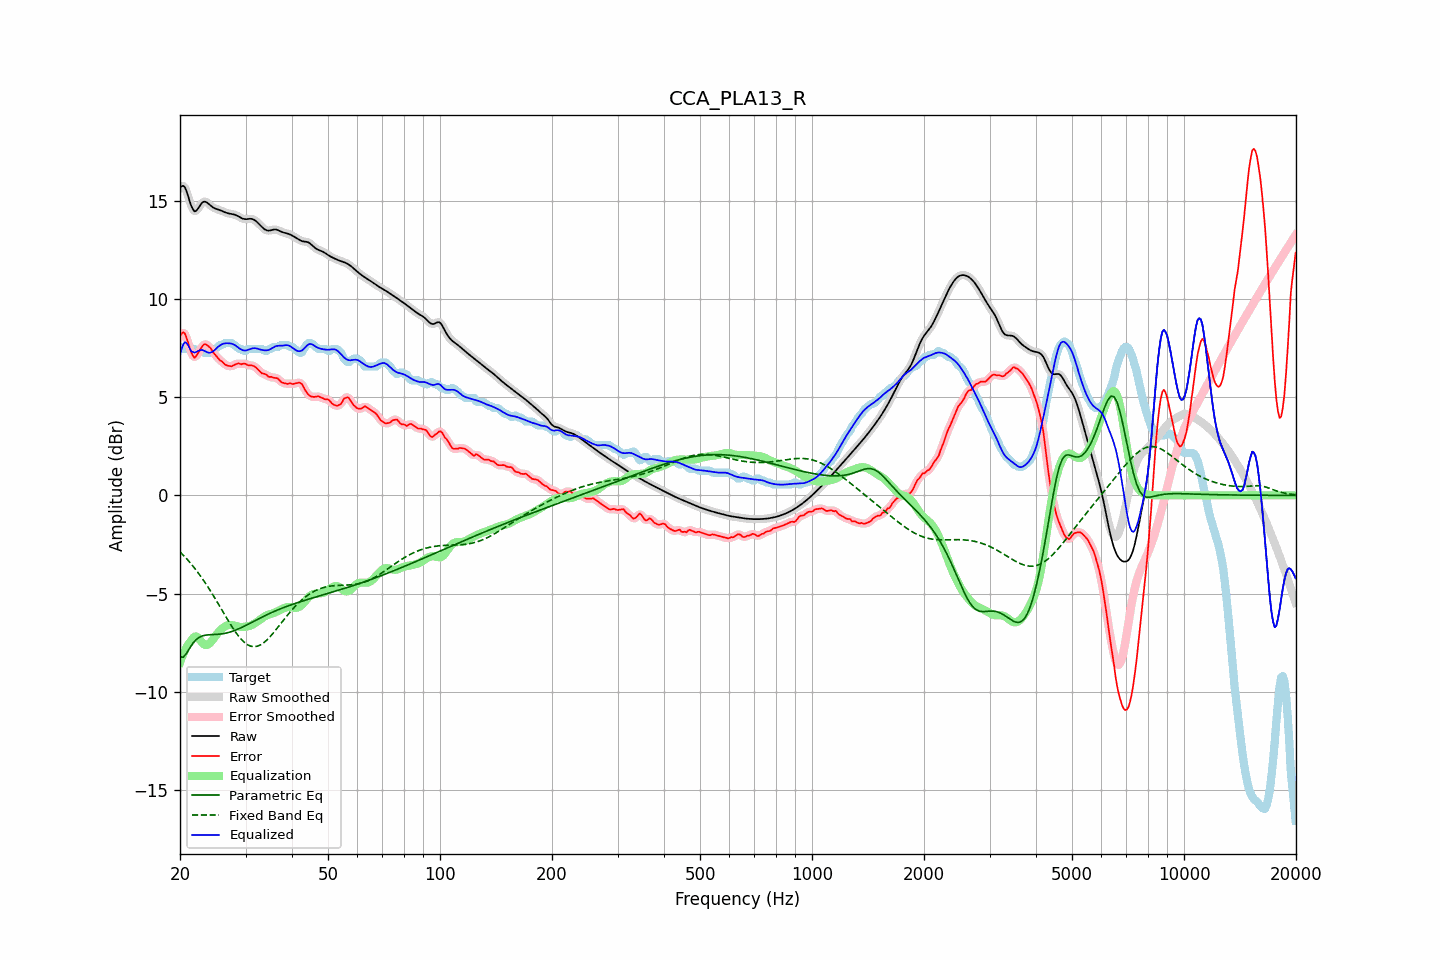

Source data for this figure (header and first rows):
frequency, raw, error, smoothed, error_smoothed, equalization, parametric_eq, fixed_band_eq, equalized_raw, equalized_smoothed, target
20.00, 15.63, 8.08, 15.64, 8.09, -8.51, -8.21, -2.87, 7.13, 7.13, 7.55
20.20, 15.73, 8.23, 15.73, 8.23, -8.28, -8.23, -2.96, 7.45, 7.45, 7.50
20.40, 15.75, 8.30, 15.74, 8.27, -8.08, -8.24, -3.04, 7.68, 7.67, 7.45
20.61, 15.69, 8.23, 15.67, 8.22, -7.89, -8.14, -3.13, 7.80, 7.77, 7.45
20.81, 15.49, 8.04, 15.49, 8.04, -7.74, -8.05, -3.21, 7.75, 7.75, 7.45
21.02, 15.25, 7.79, 15.24, 7.79, -7.60, -7.91, -3.31, 7.65, 7.64, 7.45
21.23, 14.97, 7.52, 14.98, 7.52, -7.49, -7.77, -3.40, 7.48, 7.49, 7.45
21.44, 14.73, 7.28, 14.74, 7.28, -7.40, -7.65, -3.50, 7.33, 7.34, 7.45
21.66, 14.57, 7.11, 14.56, 7.11, -7.27, -7.53, -3.59, 7.30, 7.29, 7.45
21.87, 14.45, 7.00, 14.48, 7.05, -7.19, -7.43, -3.70, 7.26, 7.28, 7.45
22.09, 14.48, 7.09, 14.48, 7.08, -7.18, -7.34, -3.80, 7.30, 7.30, 7.39
22.31, 14.57, 7.21, 14.56, 7.19, -7.23, -7.28, -3.91, 7.34, 7.34, 7.35
22.54, 14.69, 7.33, 14.69, 7.34, -7.31, -7.22, -4.02, 7.38, 7.38, 7.35
22.76, 14.82, 7.46, 14.81, 7.48, -7.42, -7.19, -4.13, 7.40, 7.39, 7.35
22.99, 14.91, 7.60, 14.90, 7.59, -7.51, -7.15, -4.25, 7.40, 7.39, 7.31
23.22, 14.95, 7.69, 14.94, 7.67, -7.59, -7.13, -4.37, 7.36, 7.36, 7.25
23.45, 14.94, 7.68, 14.94, 7.68, -7.62, -7.11, -4.49, 7.32, 7.32, 7.25
23.69, 14.89, 7.64, 14.89, 7.65, -7.61, -7.10, -4.62, 7.28, 7.28, 7.25
23.92, 14.82, 7.57, 14.82, 7.57, -7.56, -7.09, -4.74, 7.26, 7.26, 7.25
24.16, 14.75, 7.49, 14.75, 7.48, -7.48, -7.09, -4.87, 7.27, 7.27, 7.25
24.40, 14.68, 7.36, 14.69, 7.37, -7.38, -7.09, -5.00, 7.30, 7.30, 7.32
24.65, 14.63, 7.24, 14.63, 7.25, -7.28, -7.08, -5.14, 7.35, 7.36, 7.39
24.89, 14.59, 7.14, 14.60, 7.14, -7.17, -7.08, -5.27, 7.43, 7.43, 7.45
25.14, 14.57, 7.05, 14.57, 7.04, -7.06, -7.07, -5.41, 7.51, 7.51, 7.52
25.39, 14.54, 6.96, 14.54, 6.96, -6.96, -7.07, -5.55, 7.58, 7.58, 7.59
25.65, 14.51, 6.86, 14.51, 6.88, -6.87, -7.06, -5.69, 7.64, 7.64, 7.65
25.91, 14.48, 6.82, 14.48, 6.80, -6.79, -7.05, -5.83, 7.69, 7.68, 7.65
26.16, 14.44, 6.75, 14.44, 6.73, -6.73, -7.04, -5.96, 7.72, 7.72, 7.70
26.43, 14.40, 6.65, 14.41, 6.67, -6.67, -7.02, -6.10, 7.73, 7.73, 7.75
26.69, 14.37, 6.62, 14.37, 6.62, -6.63, -7.00, -6.24, 7.74, 7.74, 7.75
26.96, 14.35, 6.59, 14.35, 6.59, -6.61, -6.98, -6.38, 7.74, 7.74, 7.75
27.23, 14.33, 6.58, 14.33, 6.58, -6.60, -6.96, -6.51, 7.73, 7.73, 7.75
27.50, 14.32, 6.57, 14.32, 6.58, -6.60, -6.93, -6.64, 7.72, 7.72, 7.75
27.77, 14.31, 6.61, 14.31, 6.60, -6.61, -6.91, -6.77, 7.69, 7.69, 7.70
28.05, 14.29, 6.64, 14.28, 6.64, -6.63, -6.88, -6.89, 7.65, 7.65, 7.64
28.33, 14.25, 6.68, 14.25, 6.69, -6.65, -6.84, -7.01, 7.60, 7.60, 7.57
28.62, 14.21, 6.71, 14.21, 6.70, -6.68, -6.81, -7.12, 7.54, 7.54, 7.50
28.90, 14.17, 6.71, 14.17, 6.70, -6.69, -6.77, -7.22, 7.48, 7.48, 7.45
29.19, 14.12, 6.67, 14.12, 6.70, -6.70, -6.74, -7.32, 7.43, 7.43, 7.45
29.48, 14.08, 6.70, 14.09, 6.70, -6.70, -6.70, -7.40, 7.39, 7.39, 7.38
29.78, 14.06, 6.71, 14.06, 6.69, -6.69, -6.66, -7.48, 7.37, 7.37, 7.35
30.08, 14.05, 6.68, 14.06, 6.68, -6.68, -6.62, -7.54, 7.38, 7.38, 7.37
30.38, 14.06, 6.63, 14.06, 6.65, -6.66, -6.57, -7.60, 7.40, 7.40, 7.43
30.68, 14.07, 6.62, 14.07, 6.63, -6.65, -6.53, -7.64, 7.43, 7.42, 7.45
30.99, 14.07, 6.62, 14.07, 6.61, -6.62, -6.49, -7.68, 7.45, 7.45, 7.45
31.30, 14.06, 6.61, 14.06, 6.60, -6.58, -6.45, -7.69, 7.48, 7.48, 7.45
31.61, 14.03, 6.57, 14.03, 6.57, -6.54, -6.41, -7.70, 7.49, 7.49, 7.45
31.93, 13.98, 6.52, 13.97, 6.52, -6.49, -6.36, -7.69, 7.49, 7.49, 7.45
32.24, 13.90, 6.45, 13.90, 6.45, -6.43, -6.32, -7.68, 7.47, 7.47, 7.45
32.57, 13.82, 6.37, 13.82, 6.36, -6.38, -6.28, -7.65, 7.45, 7.45, 7.45
32.89, 13.74, 6.28, 13.74, 6.29, -6.32, -6.24, -7.61, 7.42, 7.42, 7.45
33.22, 13.66, 6.21, 13.65, 6.23, -6.25, -6.20, -7.56, 7.40, 7.40, 7.45
33.55, 13.58, 6.20, 13.58, 6.19, -6.19, -6.16, -7.51, 7.38, 7.39, 7.38
33.89, 13.52, 6.17, 13.52, 6.15, -6.14, -6.12, -7.44, 7.38, 7.38, 7.35
34.23, 13.49, 6.13, 13.49, 6.11, -6.10, -6.08, -7.36, 7.38, 7.38, 7.36
34.57, 13.47, 6.04, 13.47, 6.07, -6.08, -6.04, -7.28, 7.39, 7.40, 7.43
34.92, 13.48, 6.03, 13.48, 6.03, -6.05, -6.00, -7.20, 7.43, 7.43, 7.45
35.27, 13.50, 6.03, 13.50, 6.01, -6.03, -5.96, -7.10, 7.47, 7.47, 7.47
35.62, 13.52, 5.98, 13.52, 6.00, -6.00, -5.93, -7.01, 7.52, 7.52, 7.54
35.97, 13.53, 5.98, 13.53, 5.99, -5.96, -5.89, -6.91, 7.57, 7.57, 7.55
... 635 more rows
